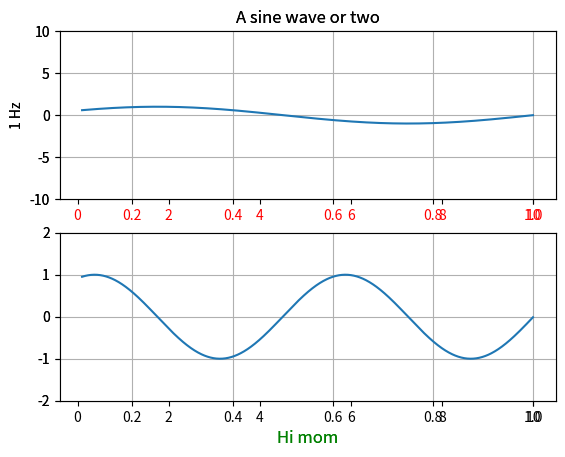

The matplotlib source for this figure:

from matplotlib.pyplot import figure, show
from numpy import arange, sin, pi


class snx:
    def __init__(self, a, b , c):
        self.a = a
        self.b = b
        self.c = c


    def sixxxx(self):
        t = arange(self.a, self.b, self.c)
        fig = figure(1)

        ax1 = fig.add_subplot(211)
        ax1.plot(t, sin(2*pi*t))
        ax1.grid(True)
        ax1.set_ylim((-10, 10))
        ax1.set_ylabel('1 Hz')
        ax1.set_title('A sine wave or two')

        for label in ax1.get_xticklabels():
            label.set_color('r')

        ax2 = fig.add_subplot(212)
        ax2.plot(t, sin(2*2*pi*t))
        ax2.grid(True)
        ax2.set_ylim((-2, 2))
        l = ax2.set_xlabel('Hi mom')
        l.set_color('g')
        l.set_fontsize('large')
        show()

    def edit_set(self, new_b):
        self.b = new_b

a = snx(0.1, 10, 0.001)
a.sixxxx()
a.edit_set(1)
a.sixxxx()